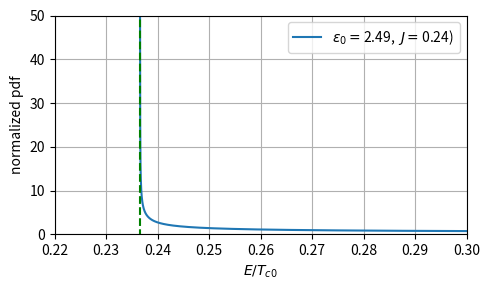

This chart was generated by the following Python code:
#!/usr/bin/env python3
# -*- coding: utf-8 -*-
"""
Created on Sun Jan  8 19:31:37 2023

[redacted]
"""

import numpy as np
import matplotlib.pyplot as plt
from scipy.integrate import trapezoid

fig, ax = plt.subplots(figsize=(5,3))

# ##################Lorentzian
# x0 = 1
# gamma = 0.3
# pdf = 1/((E-x0)**2 + gamma**2)
# pdf /= sum(pdf)
# ax.plot(E, pdf, label='Lorentzian({},{})'.format(x0, gamma))
# ################

################## p(E)
Tc0 = 9.3
e0 = 23.2/Tc0
J = 2.2/Tc0

E0,E1 = J+1e-5,3
Ne = 94615
E = np.linspace(E0, E1, Ne)

pdf = 2*e0*E/np.pi/(E**2 + e0**2 - J**2)/np.sqrt(E**2-J**2)
norm = trapezoid(pdf, E)
pdf /= norm
ax.plot(E, pdf, label=r'$\epsilon_0=${},  $J=${})'.format(round(e0,2), round(J,2)))
################

ax.legend()
ax.set_xlabel(r'$E/T_{c0}$')
ax.set_ylabel('normalized pdf')
ax.vlines(x=J, ymin=-0.5, ymax=max(pdf), ls='--',
           color='g')
ax.set_xlim(left=0.22, right=0.3)
ax.set_ylim(0, 50)
plt.tight_layout()
plt.grid(True)